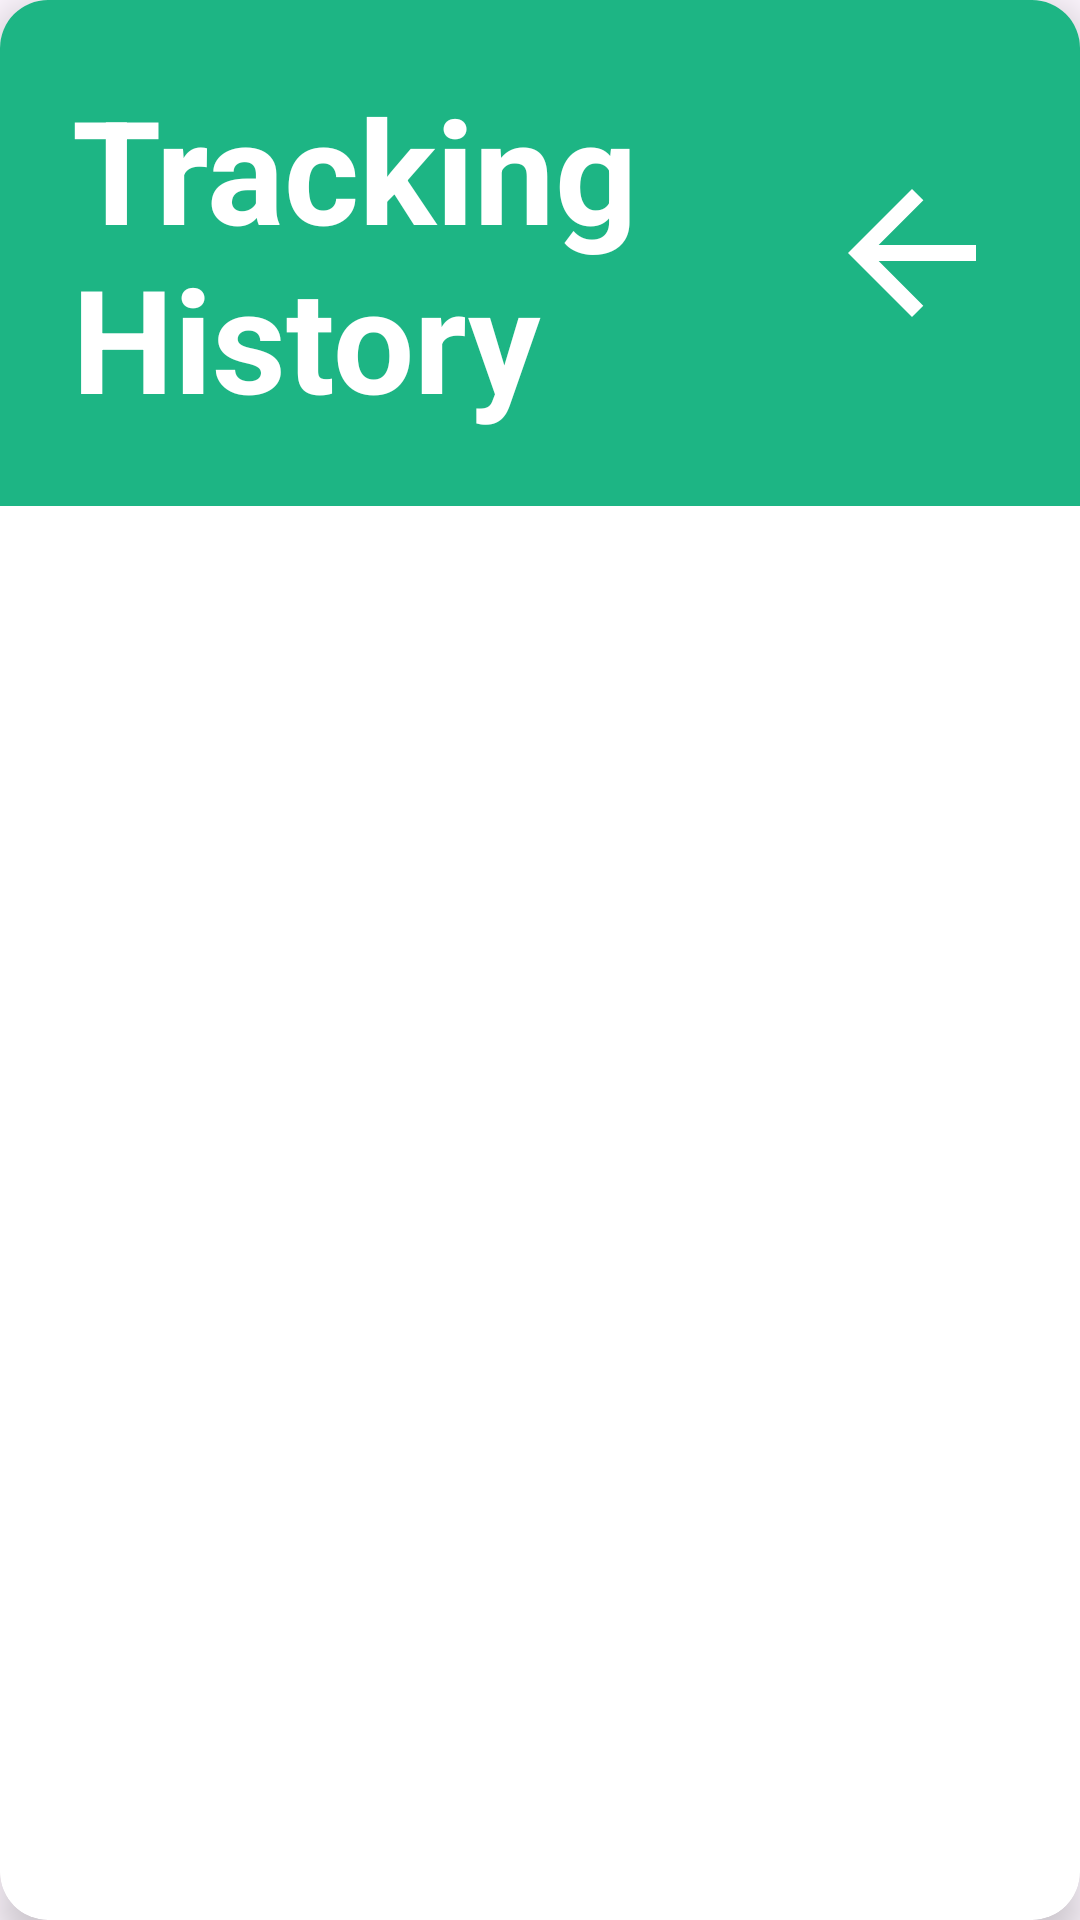

Android layout source for this screen:
<!-- AndroidManifest.xml: application theme Theme.ZimpudoKiosk.Fullscreen -->
<!-- res/layout/dialog_parcel_details.xml -->
<?xml version="1.0" encoding="utf-8"?>
<androidx.cardview.widget.CardView
    xmlns:android="http://schemas.android.com/apk/res/android"
    xmlns:app="http://schemas.android.com/apk/res-auto"
    xmlns:tools="http://schemas.android.com/tools"
    android:layout_width="match_parent"
    android:layout_height="match_parent"
    android:layout_margin="16dp"
    app:cardCornerRadius="16dp"
    app:cardElevation="8dp"
    android:background="@color/white">

    <LinearLayout
        android:layout_width="match_parent"
        android:layout_height="match_parent"
        android:orientation="vertical">

        
        <FrameLayout
            android:layout_width="match_parent"
            android:layout_height="wrap_content"
            android:background="@color/zimpudo_primary"
            android:padding="24dp">

            <TextView
                android:id="@+id/tvTrackingTitle"
                android:layout_width="wrap_content"
                android:layout_height="wrap_content"
                android:layout_gravity="start|center_vertical"
                android:text="@string/auto_tracking_history"
                android:textColor="@color/white"
                android:textSize="48sp"
                android:textStyle="bold" />

            <ImageButton
                android:id="@+id/btnClose"
                android:layout_width="64dp"
                android:layout_height="64dp"
                android:layout_gravity="end|center_vertical"
                android:background="?attr/selectableItemBackgroundBorderless"
                android:src="@drawable/ic_arrow_back"
                android:scaleType="fitCenter"
                android:tint="@color/white"
                android:contentDescription="@string/auto_rem_close" />
        </FrameLayout>

        
        <ProgressBar
            android:id="@+id/progressBar"
            android:layout_width="wrap_content"
            android:layout_height="wrap_content"
            android:layout_gravity="center"
            android:layout_marginTop="32dp"
            android:visibility="gone" />
            
        <TextView
            android:id="@+id/tvError"
            android:layout_width="match_parent"
            android:layout_height="wrap_content"
            android:textAlignment="center"
            android:textColor="@color/error"
            android:textSize="32sp"
            android:layout_margin="32dp"
            android:visibility="gone"
            tools:text="Failed to load history" />

        
        <androidx.recyclerview.widget.RecyclerView
            android:id="@+id/rvTimeline"
            android:layout_width="match_parent"
            android:layout_height="0dp"
            android:layout_weight="1"
            android:padding="24dp"
            android:clipToPadding="false" />

    </LinearLayout>
</androidx.cardview.widget.CardView>
<!-- resources referenced by this layout -->
<resources>
  <color name="error">#DC3545</color>
  <color name="white">#FFFFFF</color>
  <color name="zimpudo_primary">#1DB584</color>
  <!-- drawable ic_arrow_back (drawable) -->
  <?xml version="1.0" encoding="utf-8"?>
  <vector xmlns:android="http://schemas.android.com/apk/res/android"
      android:width="24dp"
      android:height="24dp"
      android:viewportWidth="24"
      android:viewportHeight="24"
      android:tint="?attr/colorOnSurface">
      <path
          android:fillColor="@color/zimpudo_primary"
          android:pathData="M20,11H7.83l5.59,-5.59L12,4l-8,8 8,8 1.41,-1.41L7.83,13H20v-2z"/>
  </vector>
  <string name="auto_rem_close">Close</string>
  <string name="auto_tracking_history">Tracking History</string>
  <style name="Theme.ZimpudoKiosk.Fullscreen" parent="Base.Theme.PudoKiosk">
          
          <item name="windowNoTitle">true</item>
  
          
          <item name="android:windowFullscreen">true</item>
  
          
          <item name="windowActionBar">false</item>
  
          
          <item name="android:windowDrawsSystemBarBackgrounds">true</item>
          <item name="android:windowTranslucentStatus">false</item>
          <item name="android:windowTranslucentNavigation">false</item>
  
          
          <item name="android:statusBarColor">@android:color/transparent</item>
          <item name="android:navigationBarColor">@android:color/transparent</item>
  
          
          <item name="android:fitsSystemWindows">false</item>
  
          
          <item name="android:windowAnimationStyle">@null</item>
          <item name="android:windowEnterAnimation">@null</item>
          <item name="android:windowExitAnimation">@null</item>
  
          
          <item name="android:keepScreenOn">true</item>
  
          
          <item name="android:hardwareAccelerated">true</item>
      </style>
  <style name="Base.Theme.PudoKiosk" parent="Theme.Material3.DayNight.NoActionBar">
          
          <item name="colorPrimary">@color/zimpudo_primary</item>
          <item name="colorPrimaryVariant">@color/zimpudo_primary_dark</item>
          <item name="colorOnPrimary">@color/white</item>
      </style>
  <color name="zimpudo_primary_dark">#16A073</color>
</resources>
